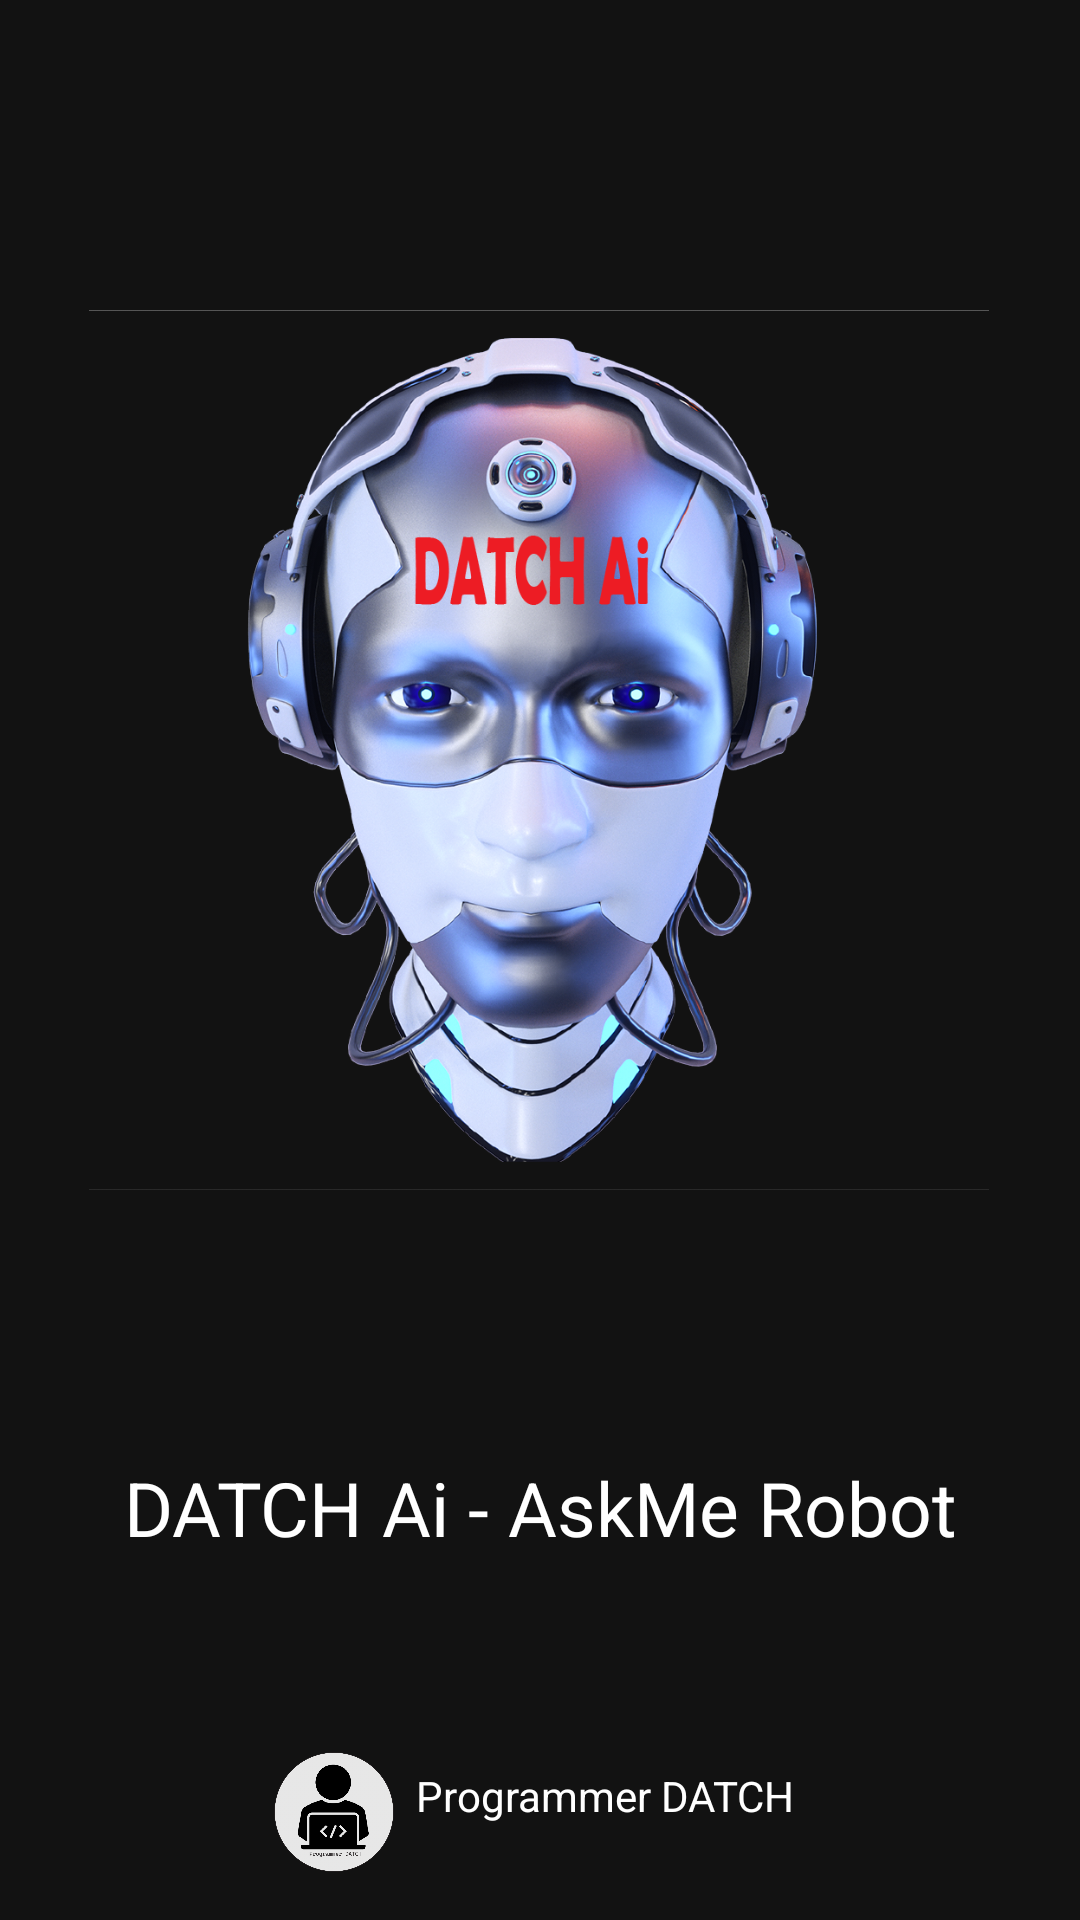

Layout XML and referenced resources for this Android screen:
<!-- AndroidManifest.xml: activity theme Theme.Design.NoActionBar -->
<!-- res/layout/activity_main.xml -->
<androidx.constraintlayout.widget.ConstraintLayout xmlns:android="http://schemas.android.com/apk/res/android"
    xmlns:app="http://schemas.android.com/apk/res-auto"
    xmlns:tools="http://schemas.android.com/tools"
    android:layout_width="match_parent"
    android:layout_height="match_parent"
    android:background="@color/black_og"
    tools:context=".MainActivity">

    <ImageView
        android:id="@+id/idIVLogo"
        android:layout_width="300dp"
        android:layout_height="300dp"
        android:layout_marginTop="100dp"
        android:src="@drawable/bot8"
        app:layout_constraintEnd_toEndOf="parent"
        app:layout_constraintHorizontal_bias="0.497"
        app:layout_constraintStart_toStartOf="parent"
        app:layout_constraintTop_toTopOf="parent" />

    <TextView
        android:id="@+id/idTVAppName"
        android:layout_width="match_parent"
        android:layout_height="wrap_content"
        android:layout_below="@id/idIVLogo"
        android:layout_marginTop="20dp"
        android:gravity="center"
        android:padding="4dp"
        android:text="DATCH Ai - AskMe Robot"
        android:textAlignment="center"
        android:textColor="@color/white"
        android:textSize="25dp"
        app:layout_constraintBottom_toTopOf="@+id/idTVPro"
        app:layout_constraintEnd_toEndOf="parent"
        app:layout_constraintHorizontal_bias="0.0"
        app:layout_constraintStart_toStartOf="parent"
        app:layout_constraintTop_toBottomOf="@+id/idIVLogo" />


    <TextView
        android:id="@+id/idTVPro"
        android:layout_width="wrap_content"
        android:layout_height="wrap_content"
        android:layout_marginBottom="28dp"
        android:fontFamily="sans-serif"
        android:gravity="center"
        android:padding="4dp"
        android:text=" Programmer DATCH "
        android:textAlignment="center"
        android:textColor="@color/white"
        android:textSize="14dp"
        app:layout_constraintBottom_toBottomOf="parent"
        app:layout_constraintEnd_toEndOf="parent"
        app:layout_constraintHorizontal_bias="0.0"
        app:layout_constraintStart_toEndOf="@+id/proImg" />

    <ImageView
        android:id="@+id/proImg"
        android:layout_width="40dp"
        android:layout_height="40dp"
        android:layout_below="@id/idTVAppName"
        android:layout_marginBottom="16dp"
        android:src="@drawable/profile"
        app:layout_constraintBottom_toBottomOf="parent"
        app:layout_constraintEnd_toEndOf="parent"
        app:layout_constraintHorizontal_bias="0.285"
        app:layout_constraintStart_toStartOf="parent" />

</androidx.constraintlayout.widget.ConstraintLayout>
<!-- resources referenced by this layout -->
<resources>
  <color name="black_og">#121212</color>
  <color name="white">#FFFFFFFF</color>
  <!-- drawable bot8: png bitmap (drawable-v24, 755125 bytes) -->
  <!-- drawable profile: png bitmap (drawable-v24, 27609 bytes) -->
</resources>
